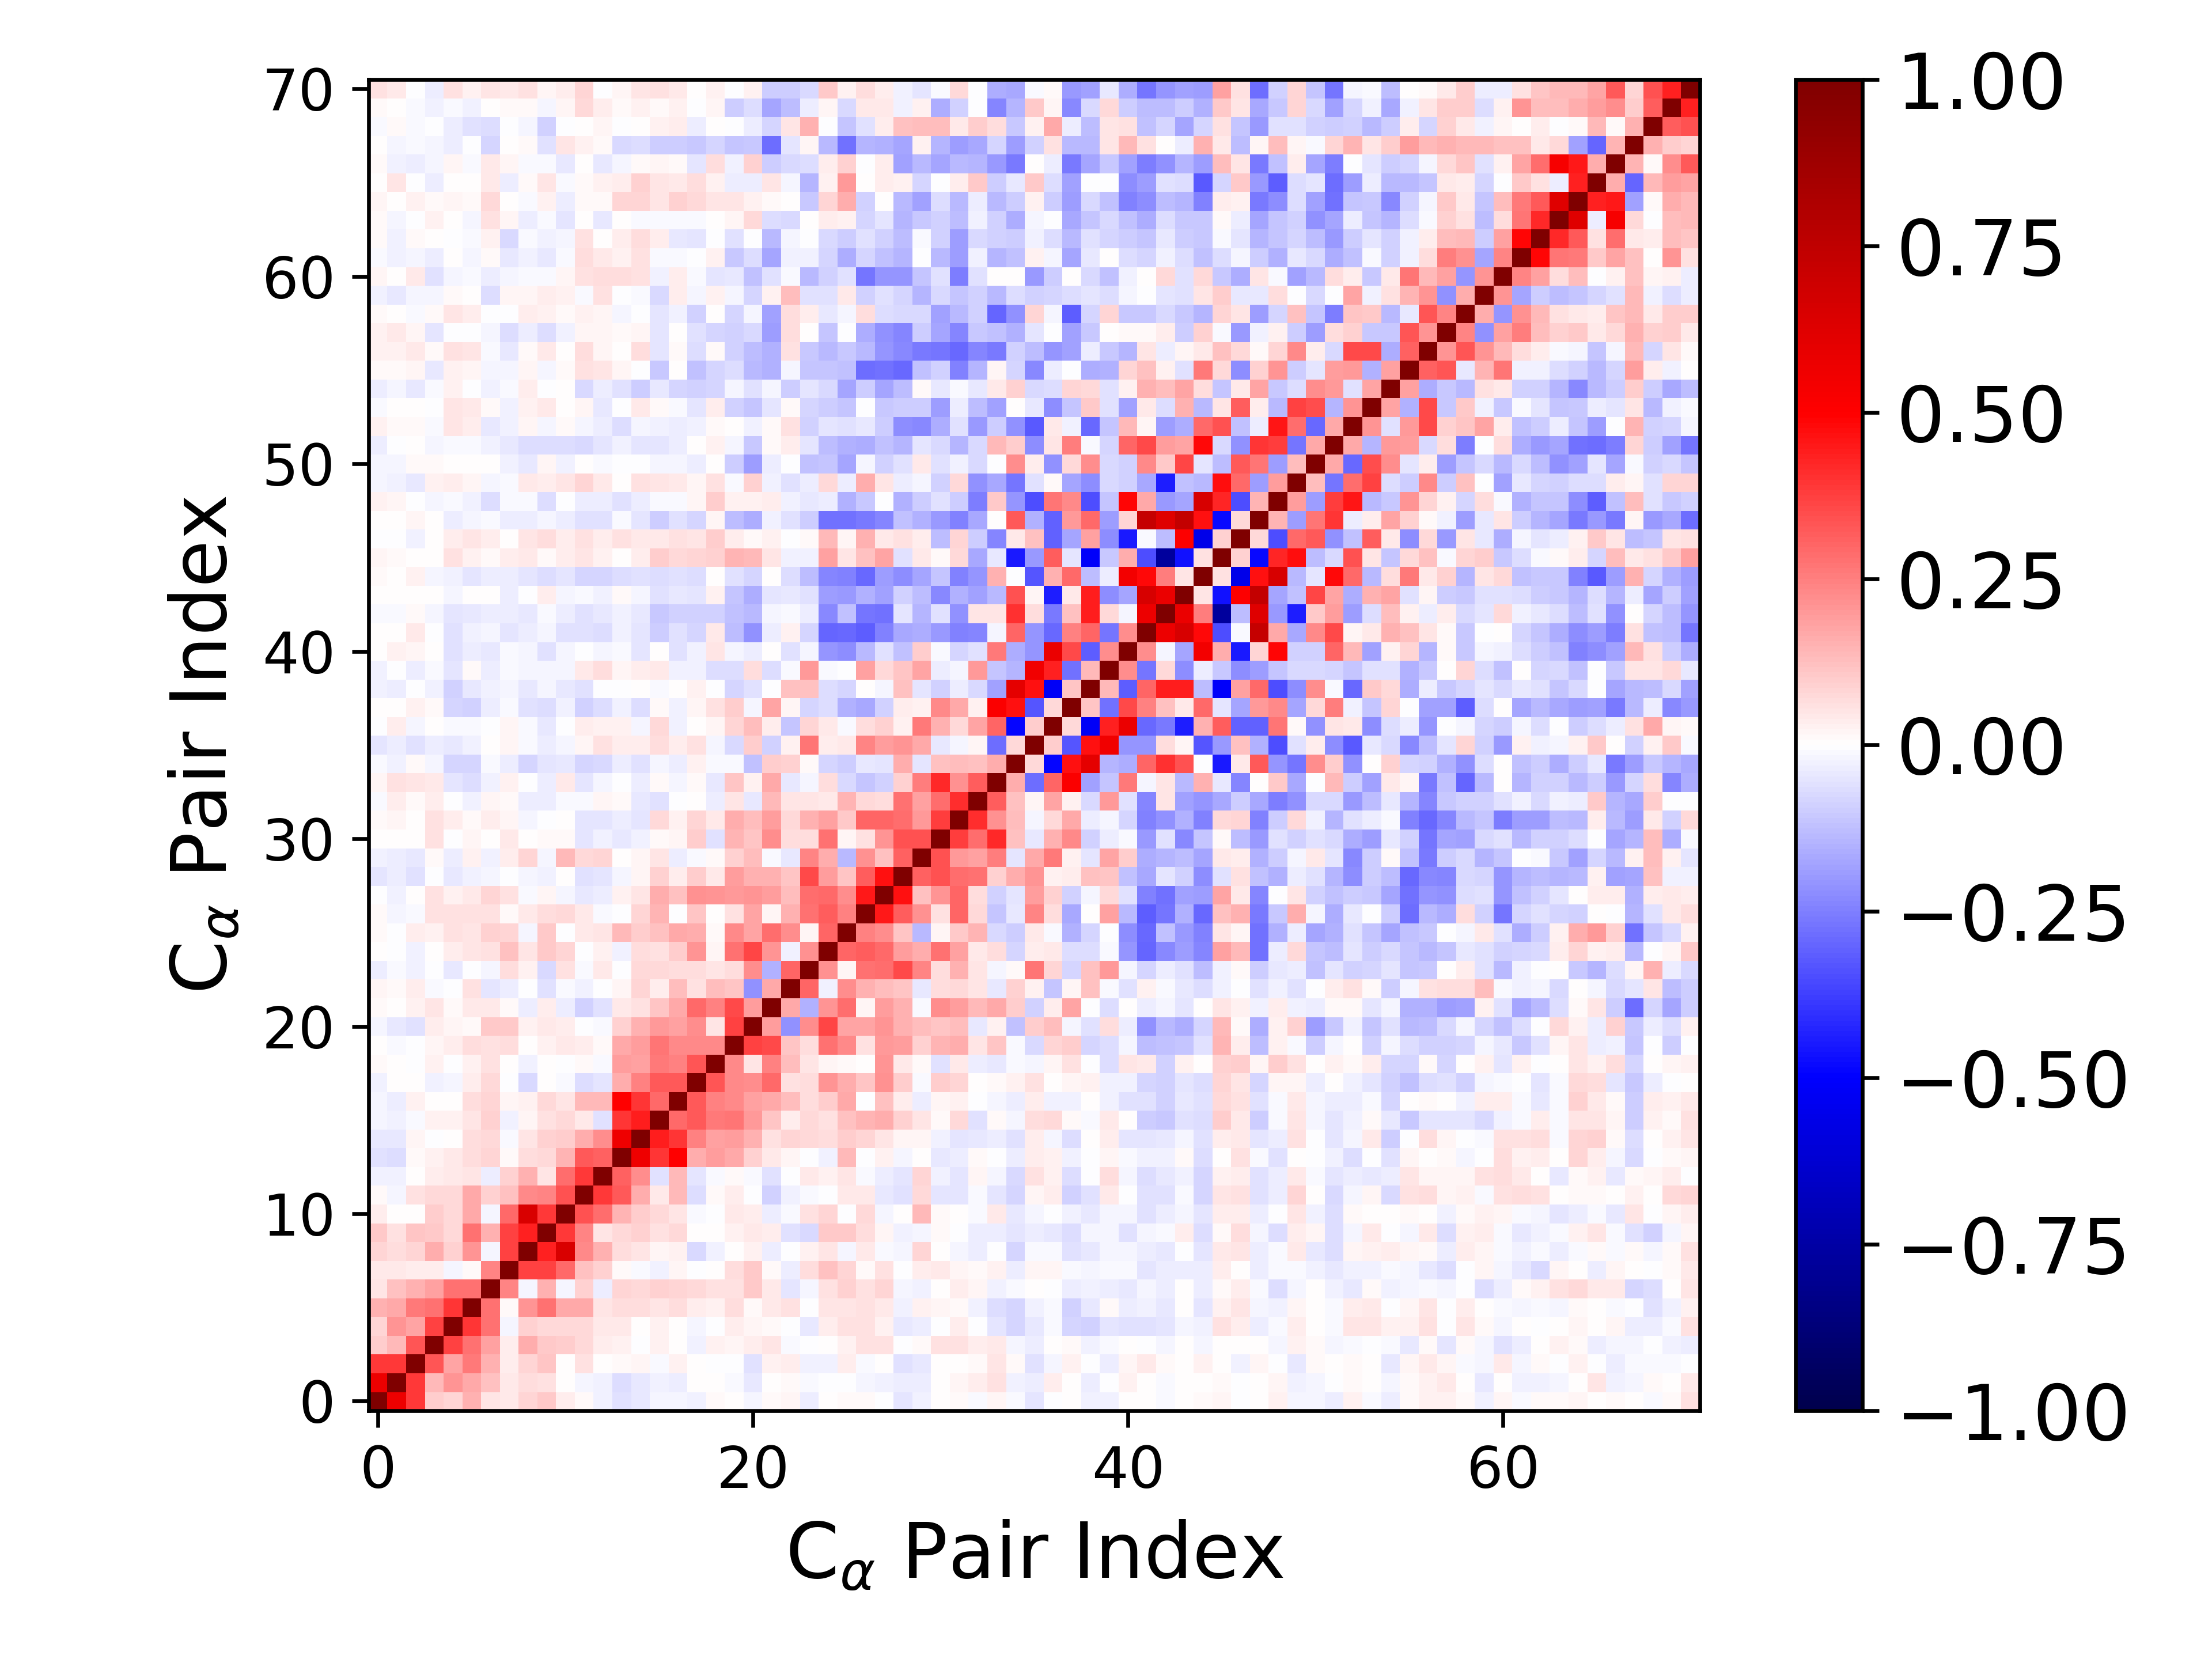

The table this chart was drawn from, first rows:
1.000000000000000000e+00, 5.654750987456464983e-01, 3.885886933730962611e-01, 1.005158883784184887e-01, 8.421784159170893347e-02, 1.562077454520235942e-01, 4.949092573849048909e-02, 4.673141986484830729e-02, 8.525207513067771525e-02, 1.033785391277535076e-01, 3.483496701349021729e-02, 1.427605043296326266e-02, -2.468260281765845277e-02, -5.537100464531512223e-02, -4.524410371984988188e-02, -2.082397876482404431e-02, -1.743296271280013812e-02, -2.488965870212007936e-02, 7.924405762383105248e-03, 2.845919839956092667e-03, -2.199180753929930524e-02, 8.259502418257874679e-03, 2.001123506877342320e-02, -3.855487254286456278e-02
5.654750987456464983e-01, 1.000000000000000000e+00, 3.873978630721634508e-01, 1.380310721735346913e-01, 2.048886411718838785e-01, 1.710006496851096958e-01, 1.172015705467522872e-01, 4.099645130928658565e-02, 6.411093777280468808e-02, 6.172532925146350519e-02, 4.125445263332102805e-03, -1.750517612676447815e-02, -2.977218947403310542e-02, -6.252915908875672502e-02, -3.957323609865252834e-02, -2.510648632712280531e-02, -3.148637282873803511e-02, 5.610190732944385014e-03, 5.109313651152409645e-03, -1.333096955021707830e-02, -4.029456478923096330e-02, 3.847628536723047589e-03, 9.694978546236273156e-03, -1.548293939047481506e-02
3.885886933730962611e-01, 3.873978630721634508e-01, 1.000000000000000000e+00, 3.339229918743333858e-01, 1.748899539692917726e-01, 2.605093690211095492e-01, 1.489919273315685189e-01, 3.623942929568099713e-02, 8.499727139370961970e-02, 1.132490562290824621e-01, 4.083918154549880455e-03, 5.660953938021472120e-02, 4.665796507021800245e-03, 1.082603379523462347e-02, 1.947845735381980095e-02, -1.218250730255721580e-02, 2.974101695073038884e-02, 7.606320688630286223e-03, -6.981509941340964705e-03, -3.759140506500525773e-03, -6.016559783899665115e-02, 2.956335916994184271e-02, 3.300811877529260391e-02, -2.412100099859615723e-02
1.005158883784184887e-01, 1.380310721735346913e-01, 3.339229918743333858e-01, 1.000000000000000000e+00, 3.710224759026612418e-01, 2.806664016245861148e-01, 1.801148148579857222e-01, 3.623484761672821769e-02, 1.595228670731106968e-01, 1.020161146653843498e-01, 9.482200564149161071e-02, 7.112676335548367978e-02, 3.494733069114113605e-02, 3.110452553738182052e-02, -7.362126366378056452e-03, 2.511680478651169904e-02, 7.612548341556158588e-03, -2.605975235856416300e-02, 2.366335141563230549e-02, 1.793132457919105124e-02, 3.893586732746583123e-02, 5.047102851406117668e-02, -1.529494185394862128e-02, -7.199312598190911114e-03
8.421784159170893347e-02, 2.048886411718838785e-01, 1.748899539692917726e-01, 3.710224759026612418e-01, 1.000000000000000000e+00, 3.963535621829237243e-01, 2.796872822662916369e-01, -1.727426072645543709e-02, 8.951632117305012570e-02, 7.764299156394366408e-02, 7.182812523626543044e-02, 7.435480761970830743e-02, 4.569846197702791268e-02, 4.056130692056495596e-02, 2.255901048487757039e-03, 2.417872566721777222e-02, 6.702120613868598961e-03, -1.691939302328322389e-02, -4.309184028839124422e-03, 3.625066339624283263e-02, 1.830113986920537880e-02, 7.898116795789332165e-03, -6.102300968357115586e-03, -4.443485622195463003e-02
1.562077454520235942e-01, 1.710006496851096958e-01, 2.605093690211095492e-01, 2.806664016245861148e-01, 3.963535621829237243e-01, 1.000000000000000000e+00, 2.801907866742261999e-01, 1.502363044368437706e-02, 2.104143877219728231e-01, 2.787682512667465362e-01, 1.714707070561839186e-01, 1.647180799299651499e-01, 4.752050423720309558e-02, 6.326753620894390306e-02, 6.827250160038465798e-02, 4.752111046899697155e-02, 6.789427775134715404e-02, 3.633567443551343618e-02, 3.102333095084856829e-02, 6.438622114363275195e-02, 1.374109449038401001e-02, 4.149832996520952388e-02, 5.925205818651550771e-02, -5.746461392719681878e-03
4.949092573849048909e-02, 1.172015705467522872e-01, 1.489919273315685189e-01, 1.801148148579857222e-01, 2.796872822662916369e-01, 2.801907866742261999e-01, 1.000000000000000000e+00, 2.369837774482975723e-01, -2.319271124448569338e-02, 1.510515599794971242e-01, -1.570657405970499534e-02, 9.189966084742515195e-02, -3.625397490678656381e-02, 8.358091028518933874e-02, 7.076690998965705359e-02, 8.731894658001043696e-02, 7.958440377834802293e-02, 7.155104780141087473e-02, 5.650832521449205420e-02, 5.712831094078189148e-02, 1.069892721852192530e-01, 4.386373579511089471e-02, -4.709705685239897605e-02, -1.841838806855049596e-02
4.673141986484830729e-02, 4.099645130928658565e-02, 3.623942929568099713e-02, 3.623484761672821769e-02, -1.727426072645543709e-02, 1.502363044368437706e-02, 2.369837774482975723e-01, 1.000000000000000000e+00, 3.737122164698628568e-01, 3.730921191588940089e-01, 2.905355699208497788e-01, 1.178702397816847047e-01, 8.881820385625899261e-02, 1.186408775126247123e-02, -1.251842405934968511e-02, -2.613695906015501766e-02, 1.707833627374006139e-02, -1.898104296691922399e-03, 6.866034777796255380e-03, 6.269723053577958005e-02, 1.064311668569819236e-01, 8.034996648279559353e-03, -3.524367242572967740e-02, 6.363915346861215294e-02
8.525207513067771525e-02, 6.411093777280468808e-02, 8.499727139370961970e-02, 1.595228670731106968e-01, 8.951632117305012570e-02, 2.104143877219728231e-01, -2.319271124448569338e-02, 3.737122164698628568e-01, 1.000000000000000000e+00, 4.336274214280321782e-01, 6.434916487130575291e-01, 2.340550619227843854e-01, 1.534403145524838308e-01, 6.722343899892302410e-02, 5.081965536710154885e-02, 1.932225578797347465e-02, 2.974028873071648052e-02, -7.079918870747596571e-02, -2.531516481271212787e-02, 4.358463602257164199e-03, 2.469206729974907782e-02, -3.371624666224867090e-02, -4.457111502635255286e-04, 3.063949142928056382e-02
1.033785391277535076e-01, 6.172532925146350519e-02, 1.132490562290824621e-01, 1.020161146653843498e-01, 7.764299156394366408e-02, 2.787682512667465362e-01, 1.510515599794971242e-01, 3.730921191588940089e-01, 4.336274214280321782e-01, 1.000000000000000000e+00, 3.863224420138247073e-01, 2.360467136758277462e-01, 4.838433929253156685e-02, 7.164969135069507167e-02, 8.879904442951759569e-02, 5.938266955303903027e-02, 7.766784185598020473e-02, 2.716402987379947908e-03, 1.579348961679074648e-03, 3.033384172718761249e-02, 4.248558125439876737e-02, 3.585260838412802215e-02, -6.034008614416980915e-02, -7.079458657349614603e-02
3.483496701349021729e-02, 4.125445263332102805e-03, 4.083918154549880455e-03, 9.482200564149161071e-02, 7.182812523626543044e-02, 1.714707070561839186e-01, -1.570657405970499534e-02, 2.905355699208497788e-01, 6.434916487130575291e-01, 3.863224420138247073e-01, 1.000000000000000000e+00, 3.370372241338371322e-01, 2.822462906495082358e-01, 1.462890755718358471e-01, 9.376441397085336082e-02, 7.643482234767820516e-02, 5.120811381100442289e-02, -1.540898393046835450e-02, -2.836725524894629074e-03, 4.352450516666267477e-02, 3.262821573800252922e-02, -3.785027862163371781e-02, -1.016017536645091347e-02, 5.538609647806590902e-02
1.427605043296326266e-02, -1.750517612676447815e-02, 5.660953938021472120e-02, 7.112676335548367978e-02, 7.435480761970830743e-02, 1.647180799299651499e-01, 9.189966084742515195e-02, 1.178702397816847047e-01, 2.340550619227843854e-01, 2.360467136758277462e-01, 3.370372241338371322e-01, 1.000000000000000000e+00, 3.880179540416202610e-01, 3.243029119005855221e-01, 1.628128336626567807e-01, 4.085026167042818401e-02, 1.399585470367464834e-01, -6.259173904867620930e-02, 9.322540615479751186e-03, 3.375062306405839097e-02, -7.029304974917503605e-03, -9.371400204870346251e-02, -2.717356482499867082e-02, -1.361188130075493066e-02
-2.468260281765845277e-02, -2.977218947403310542e-02, 4.665796507021800245e-03, 3.494733069114113605e-02, 4.569846197702791268e-02, 4.752050423720309558e-02, -3.625397490678656381e-02, 8.881820385625899261e-02, 1.534403145524838308e-01, 4.838433929253156685e-02, 2.822462906495082358e-01, 3.880179540416202610e-01, 1.000000000000000000e+00, 3.065459873719241224e-01, 2.264903371720086434e-01, -6.015422791343334047e-02, 1.352239643973048300e-01, -4.991244876456795571e-02, -1.337985301339486219e-02, 1.462595438534169436e-02, -1.407466978788842783e-02, -5.594910026691448518e-02, -2.598433752008761071e-03, 4.515295297034281619e-02
-5.537100464531512223e-02, -6.252915908875672502e-02, 1.082603379523462347e-02, 3.110452553738182052e-02, 4.056130692056495596e-02, 6.326753620894390306e-02, 8.358091028518933874e-02, 1.186408775126247123e-02, 6.722343899892302410e-02, 7.164969135069507167e-02, 1.462890755718358471e-01, 3.243029119005855221e-01, 3.065459873719241224e-01, 1.000000000000000000e+00, 5.600602341754352675e-01, 3.983825619306134991e-01, 4.991483182532447382e-01, 1.637586972907981997e-01, 1.891124461786218292e-01, 1.706376114676710909e-01, 9.076728638741306254e-02, 4.158428306601827384e-02, 1.786310632079754837e-02, -5.592209303513833102e-04
-4.524410371984988188e-02, -3.957323609865252834e-02, 1.947845735381980095e-02, -7.362126366378056452e-03, 2.255901048487757039e-03, 6.827250160038465798e-02, 7.076690998965705359e-02, -1.251842405934968511e-02, 5.081965536710154885e-02, 8.879904442951759569e-02, 9.376441397085336082e-02, 1.628128336626567807e-01, 2.264903371720086434e-01, 5.600602341754352675e-01, 1.000000000000000000e+00, 4.377238145028126137e-01, 3.914705543780976904e-01, 2.492027797203816841e-01, 1.817975804819495778e-01, 1.919799382245342412e-01, 1.515612323516803694e-01, 5.776778650588663966e-02, 8.566095628604916690e-02, 7.039187339514942077e-02
-2.082397876482404431e-02, -2.510648632712280531e-02, -1.218250730255721580e-02, 2.511680478651169904e-02, 2.417872566721777222e-02, 4.752111046899697155e-02, 8.731894658001043696e-02, -2.613695906015501766e-02, 1.932225578797347465e-02, 5.938266955303903027e-02, 7.643482234767820516e-02, 4.085026167042818401e-02, -6.015422791343334047e-02, 3.983825619306134991e-01, 4.377238145028126137e-01, 1.000000000000000000e+00, 2.966119139609489919e-01, 3.215530119166229439e-01, 2.615154124551941628e-01, 2.668840804806036915e-01, 2.022187206924877245e-01, 1.166516375435459191e-01, 3.701823780461591801e-02, 7.728077687844467358e-02
-1.743296271280013812e-02, -3.148637282873803511e-02, 2.974101695073038884e-02, 7.612548341556158588e-03, 6.702120613868598961e-03, 6.789427775134715404e-02, 7.958440377834802293e-02, 1.707833627374006139e-02, 2.974028873071648052e-02, 7.766784185598020473e-02, 5.120811381100442289e-02, 1.399585470367464834e-01, 1.352239643973048300e-01, 4.991483182532447382e-01, 3.914705543780976904e-01, 2.966119139609489919e-01, 1.000000000000000000e+00, 3.277237024239352259e-01, 2.488942452984104214e-01, 2.273989890830575289e-01, 1.866599836080040375e-01, 1.679536604214469098e-01, 1.280326139247155159e-01, 6.984077421835470367e-02
-2.488965870212007936e-02, 5.610190732944385014e-03, 7.606320688630286223e-03, -2.605975235856416300e-02, -1.691939302328322389e-02, 3.633567443551343618e-02, 7.155104780141087473e-02, -1.898104296691922399e-03, -7.079918870747596571e-02, 2.716402987379947908e-03, -1.540898393046835450e-02, -6.259173904867620930e-02, -4.991244876456795571e-02, 1.637586972907981997e-01, 2.492027797203816841e-01, 3.215530119166229439e-01, 3.277237024239352259e-01, 1.000000000000000000e+00, 3.300964099887052638e-01, 2.314021002741018240e-01, 2.247592357861318557e-01, 2.940469585562980326e-01, 6.211739163702634237e-02, 6.383098692447322642e-02
7.924405762383105248e-03, 5.109313651152409645e-03, -6.981509941340964705e-03, 2.366335141563230549e-02, -4.309184028839124422e-03, 3.102333095084856829e-02, 5.650832521449205420e-02, 6.866034777796255380e-03, -2.531516481271212787e-02, 1.579348961679074648e-03, -2.836725524894629074e-03, 9.322540615479751186e-03, -1.337985301339486219e-02, 1.891124461786218292e-01, 1.817975804819495778e-01, 2.615154124551941628e-01, 2.488942452984104214e-01, 3.300964099887052638e-01, 1.000000000000000000e+00, 2.305331865016336246e-01, 4.903782256093448116e-02, 2.444334868428426899e-01, 1.253260195052895432e-01, 4.965145725920334235e-02
2.845919839956092667e-03, -1.333096955021707830e-02, -3.759140506500525773e-03, 1.793132457919105124e-02, 3.625066339624283263e-02, 6.438622114363275195e-02, 5.712831094078189148e-02, 6.269723053577958005e-02, 4.358463602257164199e-03, 3.033384172718761249e-02, 4.352450516666267477e-02, 3.375062306405839097e-02, 1.462595438534169436e-02, 1.706376114676710909e-01, 1.919799382245342412e-01, 2.668840804806036915e-01, 2.273989890830575289e-01, 2.314021002741018240e-01, 2.305331865016336246e-01, 1.000000000000000000e+00, 3.707851939337744596e-01, 3.517752399746214564e-01, 1.141872794766056187e-01, 6.997233821990453406e-02
-2.199180753929930524e-02, -4.029456478923096330e-02, -6.016559783899665115e-02, 3.893586732746583123e-02, 1.830113986920537880e-02, 1.374109449038401001e-02, 1.069892721852192530e-01, 1.064311668569819236e-01, 2.469206729974907782e-02, 4.248558125439876737e-02, 3.262821573800252922e-02, -7.029304974917503605e-03, -1.407466978788842783e-02, 9.076728638741306254e-02, 1.515612323516803694e-01, 2.022187206924877245e-01, 1.866599836080040375e-01, 2.247592357861318557e-01, 4.903782256093448116e-02, 3.707851939337744596e-01, 1.000000000000000000e+00, 1.925354903953492292e-01, -2.127915772555296348e-01, 2.245937828981607876e-01
8.259502418257874679e-03, 3.847628536723047589e-03, 2.956335916994184271e-02, 5.047102851406117668e-02, 7.898116795789332165e-03, 4.149832996520952388e-02, 4.386373579511089471e-02, 8.034996648279559353e-03, -3.371624666224867090e-02, 3.585260838412802215e-02, -3.785027862163371781e-02, -9.371400204870346251e-02, -5.594910026691448518e-02, 4.158428306601827384e-02, 5.776778650588663966e-02, 1.166516375435459191e-01, 1.679536604214469098e-01, 2.940469585562980326e-01, 2.444334868428426899e-01, 3.517752399746214564e-01, 1.925354903953492292e-01, 1.000000000000000000e+00, 1.673852661845312839e-01, -1.499351724797664542e-01
2.001123506877342320e-02, 9.694978546236273156e-03, 3.300811877529260391e-02, -1.529494185394862128e-02, -6.102300968357115586e-03, 5.925205818651550771e-02, -4.709705685239897605e-02, -3.524367242572967740e-02, -4.457111502635255286e-04, -6.034008614416980915e-02, -1.016017536645091347e-02, -2.717356482499867082e-02, -2.598433752008761071e-03, 1.786310632079754837e-02, 8.566095628604916690e-02, 3.701823780461591801e-02, 1.280326139247155159e-01, 6.211739163702634237e-02, 1.253260195052895432e-01, 1.141872794766056187e-01, -2.127915772555296348e-01, 1.673852661845312839e-01, 1.000000000000000000e+00, 3.046690937463620297e-01
-3.855487254286456278e-02, -1.548293939047481506e-02, -2.412100099859615723e-02, -7.199312598190911114e-03, -4.443485622195463003e-02, -5.746461392719681878e-03, -1.841838806855049596e-02, 6.363915346861215294e-02, 3.063949142928056382e-02, -7.079458657349614603e-02, 5.538609647806590902e-02, -1.361188130075493066e-02, 4.515295297034281619e-02, -5.592209303513833102e-04, 7.039187339514942077e-02, 7.728077687844467358e-02, 6.984077421835470367e-02, 6.383098692447322642e-02, 4.965145725920334235e-02, 6.997233821990453406e-02, 2.245937828981607876e-01, -1.499351724797664542e-01, 3.046690937463620297e-01, 1.000000000000000000e+00
2.667988288784626464e-03, -6.934100196934633864e-03, -2.486219246455518769e-02, 4.659902836860652445e-03, 3.463688360195054522e-02, 4.832104192767501527e-02, 5.868062095158637498e-02, 1.224731221285024763e-01, 5.414763392356137378e-02, 1.036418876893665242e-01, 7.886380257996640497e-02, -4.402923307672542384e-03, 2.648453403964158223e-02, -2.701157847875366655e-02, 6.654703907733568180e-02, 5.998043989006229121e-02, 1.005139557149547086e-01, 2.069757808246323882e-01, 1.844366286823449080e-02, 2.743639155143090536e-01, 3.608243816691973360e-01, 2.055455040974503433e-01, -2.525533956453138856e-02, 2.174341309245475529e-01
1.185220899278089171e-02, -2.532561683652271526e-03, 3.334900532184117278e-02, 2.417166161734007543e-02, 6.151161022514812365e-02, 5.021289638606525607e-02, 8.841352900443345819e-02, 7.941678816039143829e-02, -1.655679751648396481e-02, 1.041867682904244474e-01, -1.089671267310092853e-03, 4.622961110514714478e-02, 4.909564037570193773e-02, 1.378623044693408350e-01, 9.435398377257168956e-02, 1.216447425680069472e-01, 1.713740127977086691e-01, 1.609512445357929589e-01, 8.914952790923667131e-03, 2.302004232551353446e-01, 1.760122787676005884e-01, 2.820844117730796907e-01, 2.223793007302578839e-01, 1.633906719129666132e-02
1.464901471299511100e-02, -1.624530062280846177e-02, -8.865469540826351538e-03, 5.582738567555095566e-02, 6.196237249822002940e-02, 5.605267584988144619e-02, 5.559261685633102440e-02, 1.529397845190464539e-02, 4.020939389167901834e-02, 6.648033655017471233e-02, 7.529298429894382139e-02, 3.982637185547324016e-02, -7.822416203501859899e-03, -2.316541620269504248e-03, 8.256129701771856844e-02, 1.432959469229281857e-01, -5.371975878530055315e-03, 1.141375531267875554e-01, 5.872443966367386914e-03, 5.523140708311227720e-02, 1.778154491442930363e-01, 1.832605399191376133e-02, 1.519283590747979029e-01, 2.795916075491979846e-01
-1.467824263185480739e-03, -2.521746494084494902e-02, 6.422407867379100604e-03, 5.973490890716563056e-02, 3.010815136192520475e-02, 4.125848186465744249e-02, 7.911837125643275681e-02, 5.586647942478500939e-02, -1.213938954699292187e-02, 1.788667121870445020e-02, -1.962419955468770738e-02, -4.117977367572606823e-02, -3.682243889016042354e-02, 2.946688491532241730e-02, 5.365786171738173155e-02, 1.589763635747991344e-01, 1.192508164782493663e-01, 2.180773170631409297e-01, 2.076884893636057605e-01, 2.004598513769972612e-01, 2.049047380753265535e-01, 1.914841232907739388e-01, 1.282457681949087935e-01, 2.874248192379270650e-01
-5.225951310154883928e-02, -3.559987584423122964e-02, -5.931266648793445673e-02, -5.518372188372912875e-04, -3.944981668447341411e-02, -2.920879005836056128e-02, -1.888316943663129188e-02, -4.477416178378756766e-03, -1.851723689380039770e-02, -2.454134214739474296e-02, 4.337970377224420991e-03, -5.852173003986873429e-02, -4.728526559784209521e-02, -1.616692689821049717e-02, 1.895252491631331526e-02, 8.746628324460616055e-02, 3.679599110366445214e-02, 1.001742976856017930e-01, 4.035631584590097104e-02, 1.937527473976341230e-01, 1.517295543075540265e-01, 1.557628552127450494e-01, 1.108154768947383489e-01, 3.535315907480111597e-01
-2.392664987212000938e-02, -3.213281294824426454e-02, -4.587403482745915778e-02, 1.045204968079340574e-02, -3.209175194664459774e-02, 3.096957769023020446e-02, -2.847912322058732473e-02, 3.861942040969623680e-02, 7.975780417490943575e-02, -1.576181644866856552e-02, 1.381439533618570858e-01, 7.273554694918332730e-02, 8.213071847326967878e-02, 4.958676916937604241e-07, 1.692380519996703955e-02, 4.885389687801037356e-02, -3.288797828194531259e-02, -1.369394828541915625e-02, 1.213528499270171562e-02, 8.867069399686702824e-02, 1.277163695623706186e-01, -1.163967476653207656e-02, -4.136173027932392443e-02, 2.354712181041718477e-01
2.642824957644454836e-03, 3.105655211371338969e-03, 1.150605655790884994e-03, 6.023064771103065623e-02, -1.618283969263110836e-03, 1.598634829330168247e-02, 4.211396207791233068e-03, 4.418243169992708275e-02, 4.213670109647690430e-04, 1.397666924984253788e-02, 1.477436923983930367e-02, -4.929928960644792274e-02, -2.549880725670365667e-02, -4.300151201321628786e-02, -2.793908028865413340e-02, 8.947466468119311817e-03, 2.111481624493161471e-02, 9.870275622848137531e-02, -5.579011409624465290e-02, 1.425908519042019262e-01, 1.128828240772889874e-01, 2.240282121189528519e-01, 6.695890341230660570e-02, 6.480348785839930292e-02
1.220653551404938739e-02, 2.245352660156649249e-02, 2.726508084863942579e-03, 5.503990134669736745e-02, 3.178803388171212024e-02, 9.024524152587361930e-03, 3.665949629735596599e-02, 2.234019439274455288e-02, -1.690448074713373286e-02, -2.421474862029314695e-04, 5.069304384998794301e-03, -4.818519673955538873e-02, -4.975397960040952444e-02, -3.291624323548279080e-02, -5.328354046320805948e-02, 7.461981804752156056e-02, 2.935291884045604371e-02, 8.331234159881417689e-02, 4.624408606111524156e-02, 1.575194631557426395e-01, 1.279953375841605123e-01, 1.902684581461639157e-01, 7.362093591547080873e-02, 1.558564002632089329e-01
-1.267465717775315831e-02, 3.593537407263507066e-02, 9.224230915775394682e-03, 3.647290829327005240e-02, -3.320186915227525855e-03, -3.033233148012993291e-02, 2.200734871195791573e-02, 8.790832828956280515e-03, -3.276049908331862132e-02, -3.728510749311891165e-02, -1.212511381210357696e-02, -9.326492854524187984e-03, 1.991291661198742527e-02, 1.340388364883985522e-02, -4.305347327907619454e-02, -5.707482107826307438e-02, -5.602514897699498349e-03, 3.614662931409016143e-03, -3.273229382784841740e-02, 5.291962471135073370e-02, -4.014867021231335181e-02, 1.341123033632770356e-01, 4.884137976103015977e-02, 4.947146840635114479e-02
1.847308642101817139e-02, 5.814999926050764406e-02, 4.931097198093112310e-02, 4.088117077253261566e-02, -4.769073424154283980e-02, -6.495800909064970707e-02, -2.457889986071082333e-02, 2.811848122270484487e-02, -3.144670824508604638e-03, -3.314216646686261175e-02, 4.227626931533819826e-02, -4.894070321312641442e-02, -2.313136453202278495e-02, -3.008238951451013563e-04, -3.348034721737606217e-02, 1.157245674110783142e-02, -1.899505389895456836e-02, 9.700257672479241020e-03, -4.232087193846278961e-02, 1.143496672815371429e-01, 2.732660377718229214e-02, 1.681025518475554037e-01, -4.496404083197412527e-02, -1.993413528884811423e-02
-8.075868008738180254e-03, -2.780293825720459022e-02, 1.460790263987540340e-02, -1.588445009337955890e-02, -8.243614350959553583e-02, -7.833952047960682230e-02, -1.446180632947787099e-02, -3.372917285426120515e-02, -8.395737179431671249e-02, -5.086984945081551857e-02, -4.613463795331312900e-02, -8.407595135354281601e-02, -7.500490034104646819e-02, -3.484805903356449908e-02, -5.864207041430653106e-02, -2.329485965617798110e-02, -3.789647493359495078e-02, 2.931001845504612596e-02, -1.007506469550214362e-02, -1.377581928681284075e-02, -1.208350025175574105e-01, 9.634291578929553290e-02, 9.144715144466109003e-02, 9.520221948922777747e-03
-4.770044792900032110e-02, -3.557542460587560101e-02, -5.816712141479370157e-02, -3.249630638355932577e-02, -4.381229416169494378e-02, -2.418835205585654485e-02, 6.107401394165123433e-03, 2.014280993617157539e-02, -1.168269423658394902e-02, -3.258916569290454257e-02, -1.825248457722078790e-02, 1.815149371151769664e-02, 6.214269631387348003e-02, 3.875744643158159780e-02, 3.158524439187754274e-02, 7.030355845859667663e-02, 3.167581789828680106e-02, 5.984078231612008358e-02, -2.067616920445770889e-02, -7.256165263893731010e-02, 9.424810112690124031e-02, -9.160589937078222889e-02, 3.052492403934238541e-02, 2.696524859765333515e-01
-2.112921168605140943e-03, 3.506665670449554684e-02, -1.964896240894503654e-02, 3.622229797529080784e-03, -8.982810225023663692e-03, -1.514814588746722646e-02, -4.003404626368367233e-03, 1.838626144507241392e-02, -9.598881543484670542e-03, -4.018477771719369124e-02, -5.214488481566545083e-03, 3.152762067758620168e-02, 2.592822330114490786e-02, 2.415930377893183573e-02, -1.972613380421555512e-02, 7.325473166765292254e-02, -3.074223100116696417e-02, 5.479191803670588855e-03, 1.851441979532518489e-02, 7.878846656764255940e-02, 1.319833611298529275e-01, 3.135764520712761017e-02, -1.144890163528435312e-01, 8.109808807036822387e-02
5.915733611062371985e-03, 7.410209656949280632e-03, 2.399855036724505772e-02, 8.819610467411155216e-03, -8.190195552128808065e-02, -8.859079138446278312e-02, -3.677835215217290649e-02, -1.361191419054689870e-02, -6.044579149250599304e-02, -6.760017943649294925e-02, -2.531289091679636213e-02, -8.623821206737905531e-02, -6.449275709444068916e-02, -2.903644506168155670e-02, -6.384797388908083904e-02, 8.232500830413066670e-03, -2.932729116019030385e-02, 2.234603684768339191e-02, 5.931013929467966739e-02, 9.829513879454833403e-02, -2.126042257775538277e-02, 1.784011820466841758e-01, 1.905210653005081148e-02, -7.869913174868478634e-02
-2.848484883173430654e-02, -3.763789473256192591e-02, -7.572451263341750324e-03, -2.669438306076941936e-02, -8.723186726748648201e-02, -4.272033430346745819e-02, -2.468753249269779737e-02, -2.068014945138672497e-02, -4.218944580015034085e-02, -1.586259640746664687e-02, -3.915641442175919057e-02, -6.038403865730330999e-02, -5.013846250885889942e-03, -5.268855274864048428e-03, 7.640612784236708310e-03, -1.090747741618257154e-02, 6.064543645412649037e-03, 2.371602929575406318e-02, -5.957062861559431384e-03, -8.569977699561064088e-02, -5.862735475491405446e-02, -6.416396991533103444e-03, 1.195792783942258714e-01, 1.206194556881170082e-01
-2.557556597256262221e-02, -7.450738902357031263e-03, -3.223655705468838478e-02, -1.455865915209614281e-02, -5.463795914658384906e-02, 1.257901535594946156e-02, -3.633944027609863070e-02, -9.563602251612268387e-03, -2.223728232705404068e-02, -1.677028348658565413e-02, -1.765789890319358416e-02, 4.516209115602357743e-02, 6.543951936163242000e-02, 1.822410307058108803e-02, 3.328918856549192146e-02, 3.994846955966689650e-02, -2.410415219407423260e-02, -2.560425739125582120e-02, -6.712506112802255065e-02, -6.914118721135550927e-02, 6.505312088221243405e-02, -6.685637558571218275e-02, -8.632400573933961263e-03, 2.017805573485452197e-01
3.876489402734911716e-03, 2.440410661964213107e-02, 1.802480903642538976e-02, 2.805664418326745454e-03, -5.514540042509302048e-02, -3.515593863393545737e-02, -4.331512052686993519e-02, -1.295900637815726626e-02, -2.216839462841682304e-02, -6.064521396748179249e-02, -1.666917110579953232e-02, -3.875549516975720503e-05, -1.721813467836989797e-02, -1.361998666283837853e-02, -4.840507891995612932e-02, 5.456896722606812203e-03, -6.247214124414860598e-02, -2.695014521900040289e-02, 5.131835206083445317e-02, -1.652504456456766954e-02, -3.463959081859301070e-02, 7.160966143612249209e-03, -5.762461507542334521e-02, -1.780095290035305783e-02
7.350546972968498641e-03, 5.805227786783599686e-03, 3.922338814747449581e-02, -2.093748032932082719e-03, -5.750143390511672919e-02, -2.581783272680696073e-02, -2.300822719314261910e-02, -5.228329625645587037e-02, -3.823278557146073814e-02, -2.169838711893221778e-02, -5.649170146207630611e-02, -5.722484608168401654e-02, -6.449344708920039249e-02, -2.714891082609645345e-02, -5.046498314945282310e-02, -9.406488808466016704e-02, -5.945364513256466005e-02, -8.434504596516670394e-02, 4.123454174094872554e-02, -1.283205617702482815e-01, -2.184087632968602366e-01, -3.743201366326087687e-02, 2.368438168088881149e-02, -8.553468538087934114e-02
-1.192328032302129338e-02, -8.316009626125237669e-03, 1.055730804483272570e-02, -1.939196429715252940e-02, -5.395731976239090399e-02, -4.137616806842483314e-02, -3.682023348854188138e-02, -3.211098402568316607e-02, -4.442849028616046442e-02, -9.137422762001825433e-03, -3.795253749326661652e-02, -5.684938156408415877e-02, -4.334885897219027673e-02, -2.843757190399915161e-02, -4.549956849235810286e-02, -1.043842130051012285e-01, -8.907411721884408995e-02, -8.695832088722062203e-02, -9.045986315780453479e-02, -1.179606233039636604e-01, -1.351159523824339015e-01, -1.949015719300140406e-02, -1.516774134810866016e-02, -3.738742711746984720e-02
1.866279045764210548e-03, 2.211589423589171901e-03, 7.370877442648653480e-03, 1.882383116361360277e-03, -1.967305766782680848e-02, 5.776059198092927532e-03, 3.929991705353208867e-03, -3.277563185863744538e-02, -2.833822580755076138e-03, 3.264622404472053430e-02, -1.969157139146987187e-02, -1.519462893649856441e-02, -2.632279493492490144e-02, 1.081020994117584157e-02, -1.807461592513847845e-02, -5.503041000764342244e-02, -4.380698012356664534e-02, -5.334427505080597404e-02, 2.996202039748140783e-02, -1.130545544816406178e-01, -1.629061201165082351e-01, -4.753849620704539425e-02, -4.302920443963229036e-02, -5.939551453066387737e-02
1.258452027196240060e-02, 4.752483898280195074e-03, 2.890627355891916758e-02, -2.327820055557462339e-02, -2.993656293165544019e-02, -5.087833829496391652e-02, -3.807149512456806800e-02, -3.157905423708218251e-02, -5.358440918044410362e-02, -6.400433610939487705e-02, -5.452056860374934755e-02, -7.911242508922906869e-02, -8.289998063096520875e-02, -6.636320973666431922e-02, -6.225736041490439326e-02, -6.346153101526395834e-02, -5.554838596081319857e-02, -6.831100759135953771e-02, 2.243432403520629302e-03, -5.470707459013627455e-02, -8.071002898105723855e-02, 3.916670762642689152e-03, -6.541803964214250311e-02, -1.288429178339465520e-01
1.888339936898715543e-02, 8.379931784747447765e-03, 6.412185365119388650e-03, 4.463461598907473259e-03, 5.886882128152241128e-02, 2.633779734367509839e-02, 1.418877357492513355e-02, 3.200568407600597881e-02, 4.190555066635456849e-02, 1.479035981628453594e-02, 3.630458459492974521e-02, 5.266141978322610995e-02, 3.048897543060469228e-02, 7.062354863295960614e-03, 3.184559444548866469e-02, 9.900658154848752945e-02, 7.560983882788328836e-02, 7.884244672218598815e-02, 8.921022273530067326e-02, 1.413181965112473015e-01, 1.359523612038223417e-01, 5.265433277738539031e-02, -2.698350895738900121e-02, -2.714012876363207025e-02
-3.858931638980205026e-03, -5.896213269354716457e-03, -2.610015412702212240e-02, 6.613694137557992597e-03, 3.343141837309460129e-02, 5.452572235612804935e-02, 3.565242453261362188e-02, 3.963260116504848871e-03, 5.208512687709916655e-02, 6.810919705034618188e-02, 3.466893596602069888e-02, 5.579906758459211163e-02, 3.723346393479388255e-02, 5.737705085202652461e-02, 4.393410426874114205e-02, 4.101358639661898536e-02, 5.566423920162648364e-02, 4.796139835080295150e-02, 9.888641599222466883e-02, 3.462993365543340363e-02, 9.394772736478505804e-03, 2.759906592169564937e-02, -7.672134680043403258e-03, 1.452148234650606738e-02
3.195450299749911811e-03, 6.126173208295286783e-03, 2.064130361907740019e-02, 1.437736027593042223e-03, -3.177347940862236542e-02, -1.607574725629986115e-02, -8.844394278239251297e-03, -3.798414954617850697e-02, -3.333327909337643891e-02, -1.809128049315891773e-02, -3.775841595340068135e-02, -5.883786026984554746e-02, -5.633506723591766296e-02, -1.488653144586546406e-02, -5.226152761523003565e-02, -9.909048272764750531e-02, -5.835018763124721897e-02, -7.960493983582545008e-02, 2.283308583548235987e-02, -1.293591407246913738e-01, -1.622441260469263402e-01, -2.450540769031436458e-02, -5.856205635360913625e-02, -9.957309280482472269e-02
2.562519743474412845e-02, 1.735518951758313957e-02, -1.884320663348011595e-03, -1.634826497605705586e-02, -1.286745654147219108e-02, -2.936927533063448531e-02, -6.646620945848036310e-02, -1.401249301745322202e-02, -1.271415559451842710e-02, -6.688855820806645369e-02, -2.536941216135696602e-03, -3.257899730142748557e-02, -3.442446733393101505e-02, -6.103236688676471483e-02, -3.200880978795635906e-02, -9.601529128627581816e-03, -9.401316822235479195e-03, 1.854600638586424363e-02, 9.944141877683822239e-02, 2.876616946033068792e-02, 2.954515583115032568e-02, 3.241497993139631772e-02, -2.365127077863997049e-02, -4.287044320384110485e-02
-1.783465102298276844e-02, -2.522830113301847629e-02, -4.252829559376957586e-02, 2.634862401846777696e-02, 3.227883759820867476e-02, 1.619885210088176791e-02, -2.019590179306448435e-02, -1.251387831028461135e-02, 4.126460080883373460e-02, 3.796594967606492510e-02, 5.400781680226270781e-02, 8.439864460171718485e-02, 4.135001279550479941e-02, 6.420323783291826715e-03, 5.864964324683616392e-02, 5.022839063819927591e-02, 4.096517306233776051e-02, 1.980455334659329131e-02, 6.057881069676029212e-02, -1.180552920287408596e-02, 8.772643090169288116e-02, -2.995072430148671555e-02, -5.472540239519318311e-02, -3.277851362699177318e-02
-2.126300902609916041e-02, -1.861820022491270099e-02, 1.313937278404338216e-02, 9.470204813789365184e-03, 1.799056340419466537e-03, 6.487596335679736599e-03, 4.761962000075168830e-03, -3.044781587604412920e-02, -3.987958505285572192e-02, 2.005790540923646503e-02, -2.574514186044207092e-02, 7.199074191948431727e-03, -9.022459337943664406e-03, -2.236641707320196053e-03, -3.526967860368818500e-03, -1.809918835514019025e-02, -2.285193602603106597e-02, -3.170126976652909434e-02, 3.423002994012289872e-04, -9.888981110913179495e-02, -1.897238730027016040e-01, -3.355098776491138163e-02, -1.251397959921631833e-04, -1.205657265333211769e-01
-3.736344164842105714e-02, -3.161232588648342241e-03, 6.201314985013030648e-03, -2.115193656591940474e-02, -8.386184275249182474e-03, -9.941378147602611404e-03, -2.443687334144945683e-02, -4.303671692415979300e-02, -6.300112922590822562e-02, -6.783389798310969498e-02, -6.870404909931243642e-02, -7.082581973782531293e-02, -4.850555298520009551e-02, -2.704125424097315877e-02, -5.425846781740607111e-02, -5.262099310759536103e-02, -3.634060141158078350e-02, 3.857742199900834109e-03, 2.458042185654673792e-02, -1.883511698714808100e-02, -1.035155774349716257e-01, 8.916208274073274612e-03, 3.628284763509222882e-02, -4.950949495897950803e-02
2.537833600618287500e-02, 1.075430112701700018e-02, 1.039348361482534018e-02, -9.598070155798442069e-03, 4.740239992994677021e-02, 3.876535438498310282e-02, -4.381652576043010283e-02, -2.874073480745640424e-02, 1.866244367828711476e-02, -2.055133652185536439e-02, 1.332647105138612571e-02, -1.626235599970617812e-02, -3.147334265372891265e-02, -6.576469584503255583e-02, -2.204970487281893154e-02, -2.615217237770782466e-02, -3.685877675254116415e-02, -2.984995864659765324e-02, 1.216266172613681210e-02, 3.982426022315424530e-03, -2.752725687995141376e-02, 1.116196512779550447e-02, 6.094482492025393716e-02, -8.667449742023830561e-02
-9.559250157952624977e-03, 7.009954358294163100e-03, 6.365775356212054160e-04, -3.175329284180414182e-03, 5.153176869675517996e-02, 3.991378191399803932e-02, 8.015492191948124859e-03, -2.749431231433074885e-02, 2.354152735917798556e-02, 4.203795269130576606e-02, 3.273924425220282159e-04, 2.192845140065805346e-02, -3.982499292373006816e-02, -6.900154225576825805e-03, 4.603622342998376499e-02, 9.122560119868823245e-03, -1.149941839188779388e-02, -4.883350749108627403e-02, 3.172498837052672993e-02, -8.738536690797062134e-02, -1.120656758443930590e-01, -5.052039794288695762e-02, 1.436765816307642406e-02, -8.095337966489275783e-02
-3.323436191507096737e-02, -1.944721471990705497e-02, -4.031440021416345110e-02, -1.003536786749821205e-02, 2.632915217681700698e-02, -1.119920523885182357e-03, -2.703648356704807867e-02, -1.328037878237762516e-02, 3.620261759796127715e-02, -1.019410133053633540e-04, 5.652161279198224600e-03, -7.706261148484215562e-02, -3.197494732133702305e-02, -5.849195282603149304e-02, -9.556425786457063698e-02, -4.482613523708979530e-02, -7.854494826388525031e-02, -9.134361162853008032e-02, -8.341581736088478360e-02, -1.686179888769240992e-02, -5.876735580217012922e-02, -2.272489764621333369e-02, -9.481012648371986429e-02, -5.094509035838359901e-02
1.400688795812230977e-02, 9.685406752306608205e-03, 1.945800185323618911e-02, -4.067998350631960719e-02, 2.575774000140395106e-02, 2.192553957964136352e-02, -1.816330459398878341e-02, -2.216320640448863830e-02, 1.866782744498603555e-02, -1.920129763557939032e-02, 1.093515332240167087e-02, 5.733982070280801285e-02, 5.339716380374757987e-02, 2.029650824246244725e-02, -3.676632281402557496e-03, -1.078299838570488944e-01, 4.077619119354124015e-03, -1.240192598636576660e-01, -8.185714273707067612e-02, -6.442869570084160113e-02, -1.384873313696445007e-01, -1.551374608956884726e-01, -1.856485788203568119e-02, -1.153797899080603595e-01
2.879299104944998966e-02, 2.941295101133229589e-02, 4.224027750972817602e-02, 1.130366923109513318e-02, 5.539857279929990413e-02, 4.804678014452792162e-02, -8.750012190694286471e-03, -4.302799073355050713e-02, 8.234614341741303134e-03, 4.469445554553805322e-02, 1.636445494121651842e-03, 6.285961043090711187e-02, 1.959349599687343693e-02, 5.698655040385670889e-03, 6.615033776957721101e-02, -5.199637387335245831e-02, 8.471637845751391407e-03, -6.368179618462428693e-02, 1.240118410398128104e-02, -9.334058412284612638e-02, -1.291293146715712103e-01, -1.512191865824480397e-01, 5.595593032599553013e-02, -1.065321071483413956e-01
2.623634242475092124e-02, 4.217054864868404612e-02, 2.273211027015702157e-02, -5.154569201410036383e-02, -5.703929311848618920e-03, -7.267862053444695001e-04, -2.121080112110988389e-02, -6.899081662665826342e-02, -3.212482976282324265e-02, -6.587290734239800716e-02, -2.968777608840442173e-02, 2.329348011240908387e-02, 1.748777800853431111e-02, 8.355390207034740779e-03, 2.220253779777237035e-02, -5.400299326824113677e-02, 1.672991754852017673e-03, -6.047684951624986843e-02, -8.417391623316222704e-02, -9.316709879655404869e-02, -7.338129905587859048e-02, -1.938657649050358200e-01, 6.774560608324446676e-02, 4.584837165498002048e-03
1.065033795090446905e-02, 1.576576864574142636e-03, -9.120667367874530154e-03, 1.379559301596672283e-02, 5.439945115007261550e-02, 3.364261223243481674e-02, -5.803443448139215984e-03, -1.910188791003540609e-03, 3.370800734202865356e-02, 2.802327306977367774e-02, 1.551768843564421164e-02, 2.948966070152586952e-02, 2.058305900438802891e-02, -1.979303850730376388e-02, -3.707156952366913276e-03, -5.370757719086524662e-02, -2.471810705668673475e-02, -8.907378178853227191e-02, 7.631864473215814113e-03, -8.199953930953718384e-02, -1.656501809209523501e-02, -1.849247650522487796e-01, 6.578452034004755866e-02, 3.891905405943583973e-02
-2.541088544041766872e-02, -4.557813379880918531e-02, -2.242588666499922834e-02, -2.292328601704028690e-02, 1.041305274583930775e-02, 6.918888481170632626e-03, -6.273672791024416384e-02, 1.644656263173457922e-02, 2.042597269339922056e-02, 3.590808950039720698e-02, 2.694333876586037582e-02, -1.499993088510630929e-02, 5.527580510629406807e-02, -5.311345894232129619e-03, -1.484620037218661349e-02, -7.783160376732070618e-02, 3.543622309971026368e-02, -2.204738313388315135e-02, 2.630746438322639769e-02, -1.733170526451881938e-02, -8.182963992379735374e-02, 2.764776144293567758e-02, 1.305739862017273045e-01, -5.681343318083009741e-02
2.306495725278151498e-02, 1.134414923971005648e-04, 4.225728515639970428e-02, -5.916000537103278251e-02, -2.206686233122372512e-02, -1.386447880598665368e-02, -3.837346592630657555e-02, -2.066515114257818850e-02, -1.220251791086757534e-02, -1.294129238515874525e-02, 1.957926577338421625e-02, 5.658653375776878658e-02, 6.547312307882766080e-02, 7.014971571728907673e-02, 6.010845855744111066e-02, -3.081312205816629651e-02, 3.166213623162783541e-02, -1.475612136471435472e-02, -4.887038173484135190e-02, -3.906752978051872272e-02, -1.178490537229243545e-01, -5.823089654875387294e-02, -1.319642085188728851e-02, -1.379035544932126489e-01
... 10 more rows
